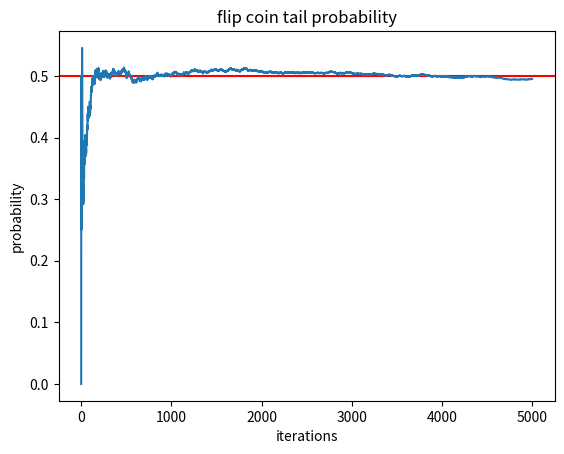

Write the Python code that produced this figure.
import random
import matplotlib.pyplot as plt


def monte_carlo_flip_coin(n):
    def flip_coin():
        """
        抛硬币
        :return: 0 -> 正面
                 1 -> 反面
        """
        return random.randint(0, 1)

    tail_prob_val_list = list()
    tail_results = 0
    for i in range(n):
        tail_results += flip_coin()
        tail_prob_val = tail_results / (i + 1)
        tail_prob_val_list.append(tail_prob_val)

    # 绘图
    plt.axhline(y=0.5, color='r', linestyle='-')
    plt.title('flip coin tail probability')
    plt.xlabel('iterations') # 迭代次数
    plt.ylabel('probability') # 概率
    plt.plot(tail_prob_val_list)
    plt.show()


if __name__ == '__main__':
    monte_carlo_flip_coin(5000)
